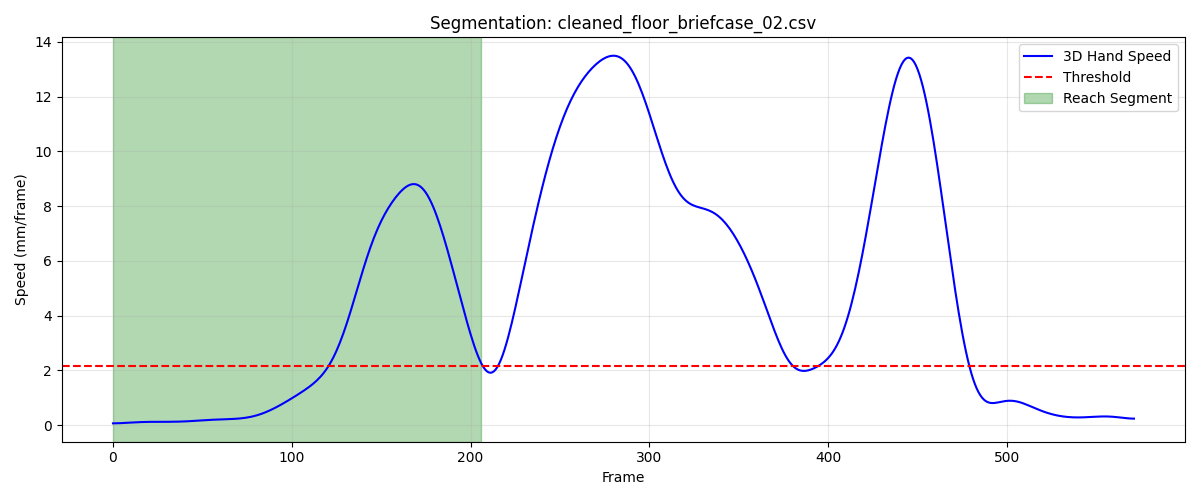

The file beside this chart, header and first rows:
frame, sub_frame, shoulderr_x, shoulderr_y, shoulderr_z, humr1_x, humr1_y, humr1_z, humr2_x, humr2_y, humr2_z, humr3_x, humr3_y, humr3_z, humr4_x, humr4_y, humr4_z, humr5_x, humr5_y, humr5_z, humr6_x, humr6_y, humr6_z, humr7_x
1, 0, 218.5, -785.9, 708.5, 257, -751.2, 564.7, 266.7, -743, 493, 258.1, -803.3, 559.6, 211.9, -709.5, 543.2, 263.7, -805.9, 500.8, 228.5, -713.7, 489.9, 211.3
2, 0, 218.5, -785.7, 708.5, 256.9, -751.1, 564.7, 266.7, -742.9, 493, 258, -803.2, 559.6, 211.8, -709.4, 543.2, 263.6, -805.8, 500.7, 228.4, -713.6, 489.8, 211.3
3, 0, 218.5, -785.6, 708.5, 256.8, -750.9, 564.6, 266.7, -742.7, 493, 257.9, -803.1, 559.6, 211.8, -709.3, 543.1, 263.5, -805.7, 500.7, 228.3, -713.5, 489.8, 211.2
4, 0, 218.4, -785.4, 708.5, 256.8, -750.8, 564.6, 266.6, -742.6, 493, 257.8, -802.9, 559.5, 211.7, -709.2, 543.1, 263.4, -805.6, 500.7, 228.2, -713.3, 489.8, 211.1
5, 0, 218.3, -785.3, 708.5, 256.7, -750.7, 564.6, 266.5, -742.4, 492.9, 257.7, -802.8, 559.5, 211.6, -709.1, 543, 263.3, -805.4, 500.6, 228.1, -713.2, 489.7, 211
6, 0, 218.3, -785.1, 708.5, 256.6, -750.5, 564.5, 266.4, -742.3, 492.9, 257.6, -802.7, 559.5, 211.5, -708.9, 542.9, 263.2, -805.3, 500.6, 228.0, -713.1, 489.6, 210.9
7, 0, 218.2, -785, 708.4, 256.4, -750.4, 564.4, 266.3, -742.2, 492.8, 257.6, -802.6, 559.4, 211.4, -708.8, 542.9, 263.1, -805.2, 500.5, 227.9, -713, 489.6, 210.8
8, 0, 218.1, -784.9, 708.4, 256.3, -750.3, 564.4, 266.2, -742.1, 492.8, 257.5, -802.5, 559.3, 211.2, -708.7, 542.8, 263, -805.1, 500.5, 227.8, -712.9, 489.5, 210.7
9, 0, 218, -784.9, 708.3, 256.2, -750.2, 564.3, 266, -742, 492.7, 257.4, -802.4, 559.3, 211.1, -708.5, 542.8, 262.9, -805, 500.4, 227.6, -712.8, 489.5, 210.6
10, 0, 217.9, -784.8, 708.2, 256.1, -750.1, 564.2, 265.9, -741.9, 492.6, 257.2, -802.3, 559.2, 211, -708.4, 542.7, 262.8, -804.9, 500.3, 227.5, -712.7, 489.4, 210.5
11, 0, 217.8, -784.8, 708.1, 256, -750, 564.1, 265.8, -741.8, 492.6, 257.1, -802.2, 559.1, 210.9, -708.3, 542.6, 262.7, -804.8, 500.2, 227.4, -712.6, 489.3, 210.3
12, 0, 217.7, -784.7, 708, 255.9, -749.9, 564, 265.6, -741.7, 492.5, 256.9, -802.2, 559, 210.8, -708.3, 542.6, 262.6, -804.7, 500.1, 227.3, -712.5, 489.2, 210.2
13, 0, 217.6, -784.7, 708, 255.8, -749.9, 563.9, 265.5, -741.7, 492.4, 256.7, -802.1, 558.9, 210.7, -708.2, 542.5, 262.4, -804.7, 500, 227.2, -712.5, 489.1, 210
14, 0, 217.5, -784.6, 707.9, 255.7, -749.9, 563.8, 265.4, -741.7, 492.3, 256.5, -802.1, 558.8, 210.6, -708.2, 542.4, 262.3, -804.6, 499.9, 227.1, -712.4, 489, 209.9
15, 0, 217.4, -784.6, 707.8, 255.5, -749.8, 563.7, 265.3, -741.6, 492.2, 256.4, -802.1, 558.7, 210.5, -708.1, 542.3, 262.2, -804.6, 499.8, 226.9, -712.4, 488.9, 209.7
16, 0, 217.3, -784.6, 707.8, 255.4, -749.8, 563.7, 265.1, -741.6, 492.1, 256.2, -802.1, 558.6, 210.4, -708.1, 542.3, 262, -804.6, 499.8, 226.8, -712.4, 488.9, 209.6
17, 0, 217.2, -784.5, 707.7, 255.3, -749.8, 563.6, 265, -741.6, 492.1, 256, -802.1, 558.6, 210.3, -708.1, 542.2, 261.8, -804.6, 499.7, 226.7, -712.4, 488.8, 209.4
18, 0, 217, -784.5, 707.6, 255.2, -749.8, 563.6, 264.9, -741.7, 492, 255.9, -802.1, 558.5, 210.3, -708, 542.2, 261.7, -804.7, 499.7, 226.6, -712.4, 488.7, 209.3
19, 0, 216.9, -784.5, 707.6, 255.1, -749.9, 563.5, 264.8, -741.7, 492, 255.8, -802.2, 558.5, 210.2, -708, 542.1, 261.5, -804.7, 499.6, 226.5, -712.4, 488.7, 209.1
20, 0, 216.8, -784.4, 707.5, 255, -749.9, 563.5, 264.7, -741.7, 492, 255.7, -802.2, 558.5, 210.2, -707.9, 542.1, 261.3, -804.7, 499.6, 226.4, -712.4, 488.7, 208.9
21, 0, 216.6, -784.4, 707.5, 254.9, -749.9, 563.5, 264.6, -741.7, 492, 255.5, -802.2, 558.5, 210.1, -707.9, 542.1, 261.2, -804.7, 499.6, 226.3, -712.4, 488.6, 208.8
22, 0, 216.5, -784.4, 707.5, 254.8, -749.9, 563.5, 264.5, -741.8, 492, 255.4, -802.2, 558.5, 210, -707.9, 542.1, 261, -804.8, 499.6, 226.3, -712.4, 488.6, 208.6
23, 0, 216.4, -784.4, 707.4, 254.7, -750, 563.5, 264.4, -741.8, 491.9, 255.3, -802.3, 558.5, 209.9, -707.9, 542.1, 260.9, -804.8, 499.6, 226.2, -712.4, 488.6, 208.5
24, 0, 216.3, -784.4, 707.4, 254.5, -750, 563.5, 264.3, -741.9, 491.9, 255.2, -802.3, 558.5, 209.8, -708, 542.1, 260.8, -804.8, 499.6, 226.1, -712.4, 488.6, 208.3
25, 0, 216.1, -784.4, 707.4, 254.4, -750, 563.5, 264.1, -741.9, 491.9, 255.1, -802.3, 558.5, 209.7, -708, 542.1, 260.6, -804.8, 499.6, 226, -712.4, 488.6, 208.2
26, 0, 216, -784.4, 707.4, 254.3, -750, 563.5, 264, -741.9, 491.9, 255, -802.3, 558.5, 209.6, -708, 542, 260.5, -804.9, 499.6, 225.8, -712.5, 488.6, 208
27, 0, 215.9, -784.4, 707.4, 254.2, -750.1, 563.5, 263.9, -742, 491.9, 254.9, -802.3, 558.5, 209.4, -708.1, 542, 260.4, -804.9, 499.6, 225.7, -712.5, 488.6, 207.9
28, 0, 215.8, -784.4, 707.4, 254.1, -750.1, 563.4, 263.8, -742, 491.9, 254.8, -802.3, 558.5, 209.3, -708.1, 542, 260.2, -804.9, 499.6, 225.6, -712.5, 488.6, 207.7
29, 0, 215.6, -784.4, 707.4, 253.9, -750.1, 563.4, 263.6, -742, 491.9, 254.6, -802.3, 558.4, 209.2, -708.1, 542, 260.1, -804.9, 499.6, 225.5, -712.5, 488.6, 207.6
30, 0, 215.5, -784.4, 707.4, 253.8, -750.1, 563.4, 263.5, -742, 491.9, 254.5, -802.4, 558.4, 209.1, -708.1, 542, 260, -805, 499.5, 225.4, -712.5, 488.6, 207.4
31, 0, 215.4, -784.5, 707.4, 253.7, -750.2, 563.4, 263.4, -742, 491.9, 254.3, -802.4, 558.4, 209, -708.1, 542, 259.8, -805, 499.5, 225.2, -712.5, 488.5, 207.3
32, 0, 215.3, -784.5, 707.4, 253.5, -750.2, 563.4, 263.3, -742.1, 491.9, 254.1, -802.4, 558.4, 208.9, -708.1, 542, 259.7, -805, 499.5, 225.1, -712.5, 488.5, 207.1
33, 0, 215.1, -784.5, 707.4, 253.4, -750.2, 563.4, 263.2, -742.1, 491.8, 253.9, -802.4, 558.3, 208.9, -708.1, 542, 259.5, -805, 499.5, 225, -712.5, 488.5, 207
34, 0, 215, -784.5, 707.4, 253.3, -750.3, 563.4, 263, -742.1, 491.8, 253.7, -802.5, 558.3, 208.8, -708.1, 542, 259.4, -805.1, 499.5, 224.9, -712.5, 488.5, 206.8
35, 0, 214.9, -784.6, 707.4, 253.2, -750.3, 563.3, 262.9, -742.1, 491.8, 253.6, -802.5, 558.3, 208.7, -708.1, 542, 259.3, -805.1, 499.4, 224.8, -712.6, 488.5, 206.7
36, 0, 214.8, -784.6, 707.4, 253.1, -750.3, 563.3, 262.8, -742.2, 491.7, 253.4, -802.6, 558.3, 208.6, -708.1, 542, 259.1, -805.2, 499.4, 224.7, -712.6, 488.5, 206.6
37, 0, 214.7, -784.7, 707.4, 253, -750.4, 563.3, 262.7, -742.2, 491.7, 253.3, -802.6, 558.2, 208.5, -708.1, 542, 259, -805.2, 499.4, 224.5, -712.7, 488.4, 206.4
38, 0, 214.6, -784.7, 707.3, 252.8, -750.4, 563.3, 262.6, -742.3, 491.7, 253.2, -802.6, 558.2, 208.4, -708.1, 541.9, 258.9, -805.3, 499.4, 224.4, -712.7, 488.4, 206.3
39, 0, 214.5, -784.7, 707.3, 252.7, -750.5, 563.2, 262.5, -742.3, 491.7, 253.2, -802.7, 558.2, 208.3, -708.2, 541.9, 258.7, -805.3, 499.3, 224.3, -712.8, 488.4, 206.2
40, 0, 214.3, -784.8, 707.3, 252.6, -750.6, 563.2, 262.4, -742.4, 491.6, 253.1, -802.7, 558.2, 208.2, -708.2, 541.9, 258.6, -805.4, 499.3, 224.2, -712.8, 488.4, 206.1
41, 0, 214.2, -784.8, 707.3, 252.5, -750.6, 563.2, 262.2, -742.5, 491.6, 253, -802.8, 558.2, 208.1, -708.3, 541.9, 258.5, -805.5, 499.3, 224.1, -712.9, 488.4, 206
42, 0, 214.1, -784.9, 707.3, 252.4, -750.7, 563.2, 262.1, -742.6, 491.6, 252.9, -802.9, 558.2, 208.1, -708.3, 541.9, 258.4, -805.5, 499.3, 224, -713, 488.4, 205.8
43, 0, 214, -784.9, 707.3, 252.3, -750.8, 563.2, 262.1, -742.7, 491.6, 252.8, -802.9, 558.2, 208, -708.4, 541.9, 258.3, -805.6, 499.3, 223.9, -713.1, 488.4, 205.7
44, 0, 213.9, -785, 707.2, 252.2, -750.8, 563.2, 261.9, -742.8, 491.6, 252.7, -803, 558.2, 207.9, -708.4, 541.9, 258.2, -805.7, 499.3, 223.9, -713.1, 488.3, 205.6
45, 0, 213.7, -785, 707.2, 252.1, -750.9, 563.2, 261.9, -742.9, 491.6, 252.6, -803.1, 558.2, 207.8, -708.5, 541.8, 258.1, -805.8, 499.3, 223.8, -713.2, 488.3, 205.5
46, 0, 213.6, -785, 707.2, 252.1, -751, 563.2, 261.8, -743, 491.6, 252.4, -803.2, 558.2, 207.8, -708.6, 541.8, 257.9, -805.9, 499.3, 223.7, -713.3, 488.3, 205.4
47, 0, 213.6, -785.1, 707.2, 252, -751.1, 563.2, 261.7, -743.1, 491.6, 252.3, -803.3, 558.2, 207.7, -708.6, 541.8, 257.8, -806, 499.3, 223.7, -713.4, 488.3, 205.3
48, 0, 213.5, -785.1, 707.2, 251.9, -751.2, 563.2, 261.6, -743.2, 491.6, 252.1, -803.4, 558.2, 207.6, -708.7, 541.8, 257.7, -806.1, 499.3, 223.6, -713.5, 488.3, 205.2
49, 0, 213.4, -785.1, 707.2, 251.8, -751.2, 563.2, 261.5, -743.3, 491.6, 252, -803.5, 558.2, 207.6, -708.7, 541.8, 257.6, -806.2, 499.4, 223.6, -713.5, 488.3, 205.1
50, 0, 213.3, -785.1, 707.2, 251.8, -751.3, 563.2, 261.4, -743.4, 491.6, 251.8, -803.6, 558.2, 207.6, -708.8, 541.8, 257.5, -806.3, 499.4, 223.6, -713.6, 488.3, 205
51, 0, 213.3, -785, 707.3, 251.7, -751.4, 563.2, 261.4, -743.5, 491.6, 251.7, -803.6, 558.2, 207.5, -708.8, 541.8, 257.4, -806.4, 499.4, 223.5, -713.7, 488.3, 204.9
52, 0, 213.2, -785, 707.3, 251.6, -751.4, 563.2, 261.3, -743.6, 491.6, 251.6, -803.7, 558.3, 207.5, -708.9, 541.8, 257.3, -806.5, 499.4, 223.5, -713.8, 488.3, 204.8
53, 0, 213.2, -785, 707.3, 251.6, -751.5, 563.2, 261.3, -743.6, 491.6, 251.5, -803.7, 558.3, 207.4, -708.9, 541.8, 257.3, -806.5, 499.5, 223.4, -713.8, 488.3, 204.7
54, 0, 213.1, -785, 707.4, 251.5, -751.5, 563.2, 261.2, -743.7, 491.6, 251.5, -803.8, 558.4, 207.4, -709, 541.8, 257.2, -806.6, 499.5, 223.4, -713.9, 488.3, 204.6
55, 0, 213, -784.9, 707.4, 251.5, -751.6, 563.2, 261.2, -743.8, 491.6, 251.4, -803.8, 558.4, 207.3, -709, 541.8, 257.1, -806.7, 499.5, 223.3, -714, 488.3, 204.5
56, 0, 213, -784.9, 707.5, 251.4, -751.6, 563.3, 261.1, -743.8, 491.7, 251.4, -803.8, 558.5, 207.3, -709, 541.8, 257.1, -806.7, 499.6, 223.3, -714, 488.3, 204.5
57, 0, 212.9, -784.9, 707.5, 251.3, -751.6, 563.3, 261.1, -743.9, 491.7, 251.3, -803.9, 558.5, 207.2, -709.1, 541.8, 257, -806.8, 499.7, 223.2, -714.1, 488.3, 204.4
58, 0, 212.8, -784.9, 707.6, 251.3, -751.7, 563.3, 261, -743.9, 491.7, 251.3, -803.9, 558.6, 207.2, -709.1, 541.8, 257, -806.8, 499.7, 223.2, -714.2, 488.3, 204.4
59, 0, 212.8, -784.9, 707.6, 251.2, -751.7, 563.4, 261, -744, 491.8, 251.2, -803.9, 558.6, 207.1, -709.1, 541.8, 256.9, -806.9, 499.8, 223.1, -714.2, 488.3, 204.3
60, 0, 212.7, -784.8, 707.7, 251.1, -751.8, 563.4, 260.9, -744.1, 491.8, 251.1, -804, 558.7, 207.1, -709.2, 541.8, 256.8, -807, 499.9, 223.1, -714.3, 488.3, 204.2
... 147 more rows
